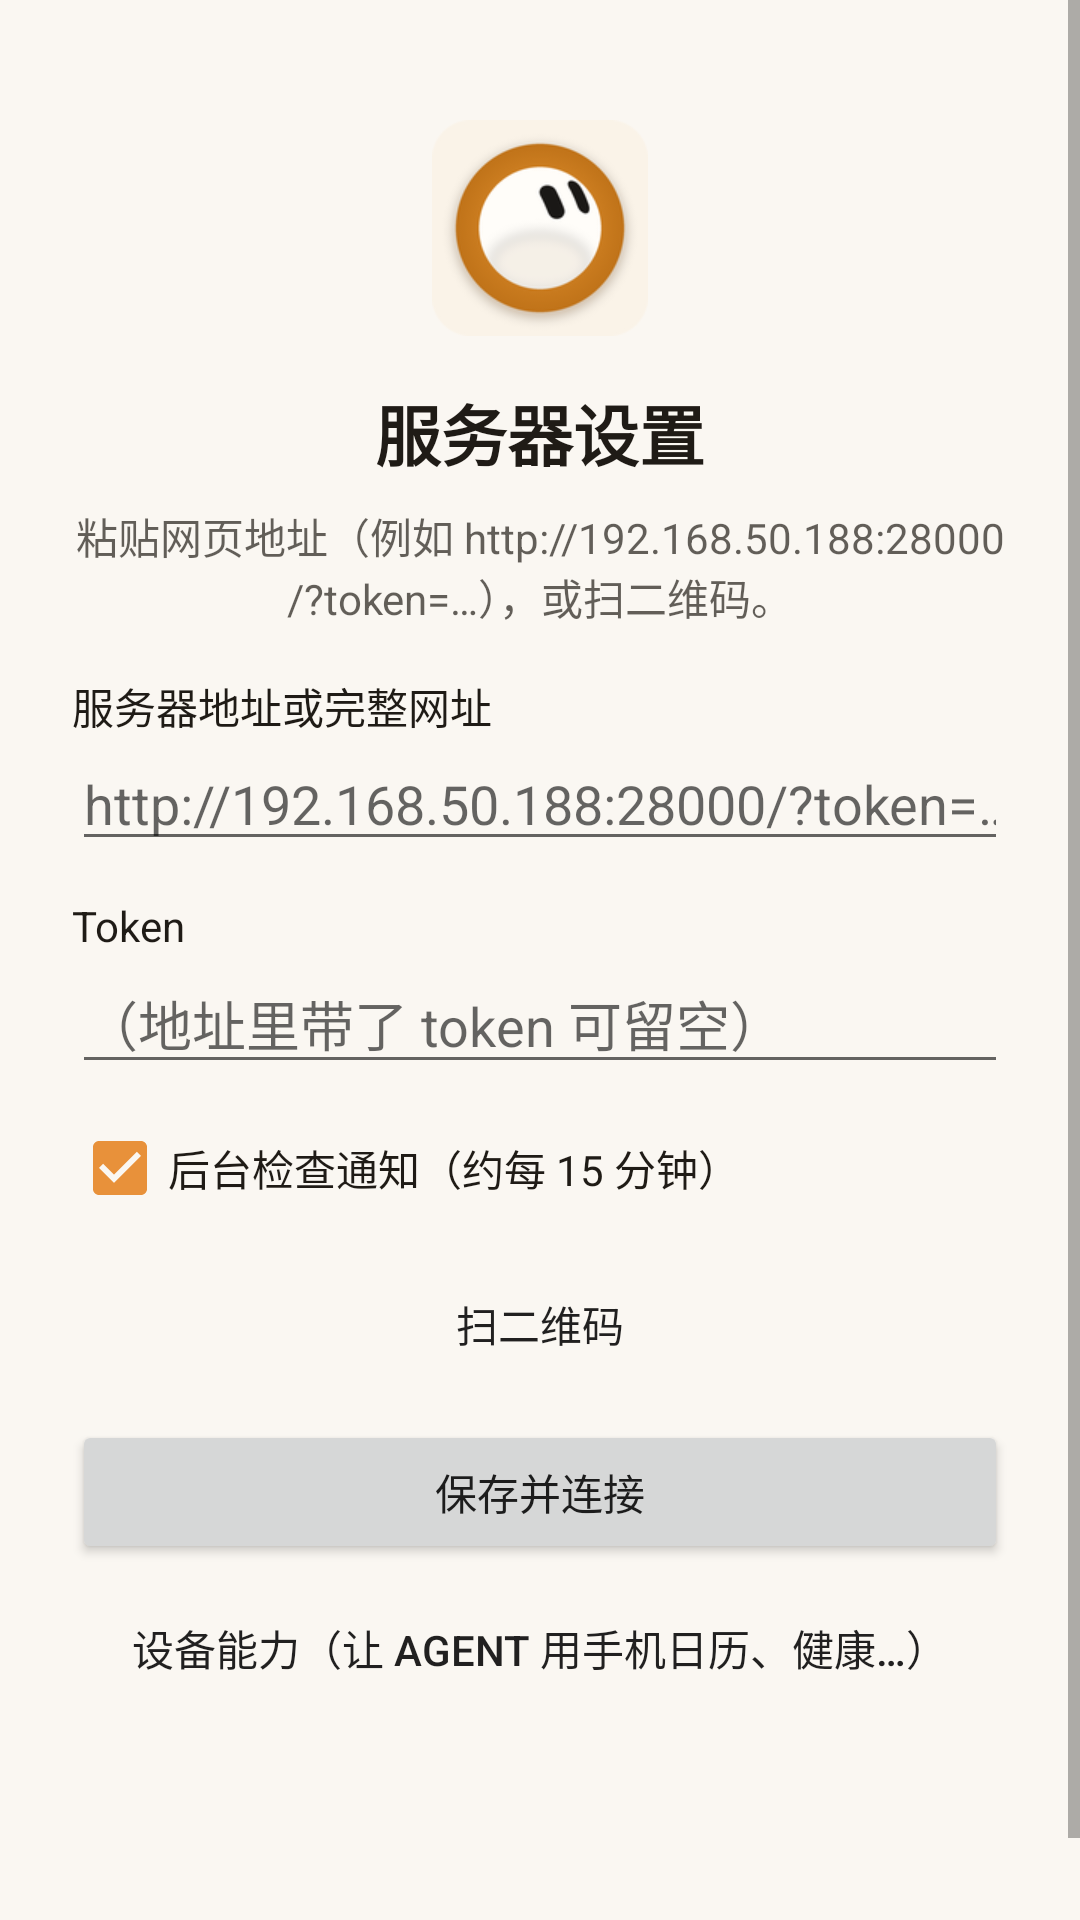

Write the Android layout XML for this screen, with the resource values it uses.
<!-- AndroidManifest.xml: application theme Theme.Aiw -->
<!-- res/layout/activity_setup.xml -->
<?xml version="1.0" encoding="utf-8"?>
<ScrollView xmlns:android="http://schemas.android.com/apk/res/android"
    android:layout_width="match_parent"
    android:layout_height="match_parent"
    android:fitsSystemWindows="true"
    android:background="@color/bg">

    <LinearLayout
        android:layout_width="match_parent"
        android:layout_height="wrap_content"
        android:orientation="vertical"
        android:padding="24dp">

        <ImageView
            android:layout_width="72dp"
            android:layout_height="72dp"
            android:layout_gravity="center_horizontal"
            android:layout_marginTop="16dp"
            android:src="@mipmap/ic_launcher"
            android:contentDescription="@string/app_name" />

        <TextView
            android:layout_width="match_parent"
            android:layout_height="wrap_content"
            android:layout_marginTop="16dp"
            android:gravity="center"
            android:text="@string/setup_title"
            android:textColor="@color/fg"
            android:textSize="22sp"
            android:textStyle="bold" />

        <TextView
            android:layout_width="match_parent"
            android:layout_height="wrap_content"
            android:layout_marginTop="8dp"
            android:layout_marginBottom="16dp"
            android:gravity="center"
            android:alpha="0.7"
            android:text="@string/setup_hint"
            android:textColor="@color/fg" />

        <TextView
            android:layout_width="wrap_content"
            android:layout_height="wrap_content"
            android:text="@string/url_label"
            android:textColor="@color/fg" />

        <EditText
            android:id="@+id/url"
            android:layout_width="match_parent"
            android:layout_height="wrap_content"
            android:hint="http://192.168.50.188:28000/?token=…"
            android:inputType="textUri"
            android:importantForAutofill="no"
            android:textColor="@color/fg" />

        <TextView
            android:layout_width="wrap_content"
            android:layout_height="wrap_content"
            android:layout_marginTop="12dp"
            android:text="@string/token_label"
            android:textColor="@color/fg" />

        <EditText
            android:id="@+id/token"
            android:layout_width="match_parent"
            android:layout_height="wrap_content"
            android:hint="（地址里带了 token 可留空）"
            android:inputType="textPassword"
            android:importantForAutofill="no"
            android:textColor="@color/fg" />

        <CheckBox
            android:id="@+id/notify"
            android:layout_width="wrap_content"
            android:layout_height="wrap_content"
            android:layout_marginTop="12dp"
            android:checked="true"
            android:text="@string/notify_label"
            android:textColor="@color/fg" />

        <Button
            android:id="@+id/btn_scan"
            style="?android:attr/borderlessButtonStyle"
            android:layout_width="match_parent"
            android:layout_height="wrap_content"
            android:layout_marginTop="12dp"
            android:text="@string/scan" />

        <Button
            android:id="@+id/btn_save"
            android:layout_width="match_parent"
            android:layout_height="wrap_content"
            android:layout_marginTop="8dp"
            android:text="@string/save" />

        
        <Button
            android:id="@+id/btn_device"
            style="?attr/borderlessButtonStyle"
            android:layout_width="match_parent"
            android:layout_height="wrap_content"
            android:layout_marginTop="4dp"
            android:text="@string/device_title" />

        <TextView
            android:id="@+id/status"
            android:layout_width="match_parent"
            android:layout_height="wrap_content"
            android:layout_marginTop="12dp"
            android:gravity="center"
            android:textColor="@color/fg" />

        <TextView
            android:id="@+id/version"
            android:layout_width="match_parent"
            android:layout_height="wrap_content"
            android:layout_marginTop="24dp"
            android:gravity="center"
            android:alpha="0.5"
            android:textColor="@color/fg"
            android:textSize="12sp" />
    </LinearLayout>
</ScrollView>
<!-- resources referenced by this layout -->
<resources>
  <color name="bg">#FFFAF7F2</color>
  <color name="fg">#FF1F1B16</color>
  <!-- mipmap ic_launcher: png bitmap (mipmap-hdpi, 6202 bytes) -->
  <string name="app_name">Aiw</string>
  <string name="device_title">设备能力（让 Agent 用手机日历、健康…）</string>
  <string name="notify_label">后台检查通知（约每 15 分钟）</string>
  <string name="save">保存并连接</string>
  <string name="scan">扫二维码</string>
  <string name="setup_hint">粘贴网页地址（例如 http://192.168.50.188:28000/?token=…），或扫二维码。</string>
  <string name="setup_title">服务器设置</string>
  <string name="token_label">Token</string>
  <string name="url_label">服务器地址或完整网址</string>
  <style name="Theme.Aiw" parent="Theme.AppCompat.DayNight.NoActionBar">
          <item name="colorPrimary">@color/accent</item>
          <item name="colorAccent">@color/accent</item>
          <item name="android:windowBackground">@color/bg</item>
          <item name="android:statusBarColor">@color/bg</item>
          <item name="android:navigationBarColor">@color/bg</item>
          <item name="android:windowLightStatusBar">true</item>
      </style>
  <color name="accent">#FFE8913A</color>
</resources>
